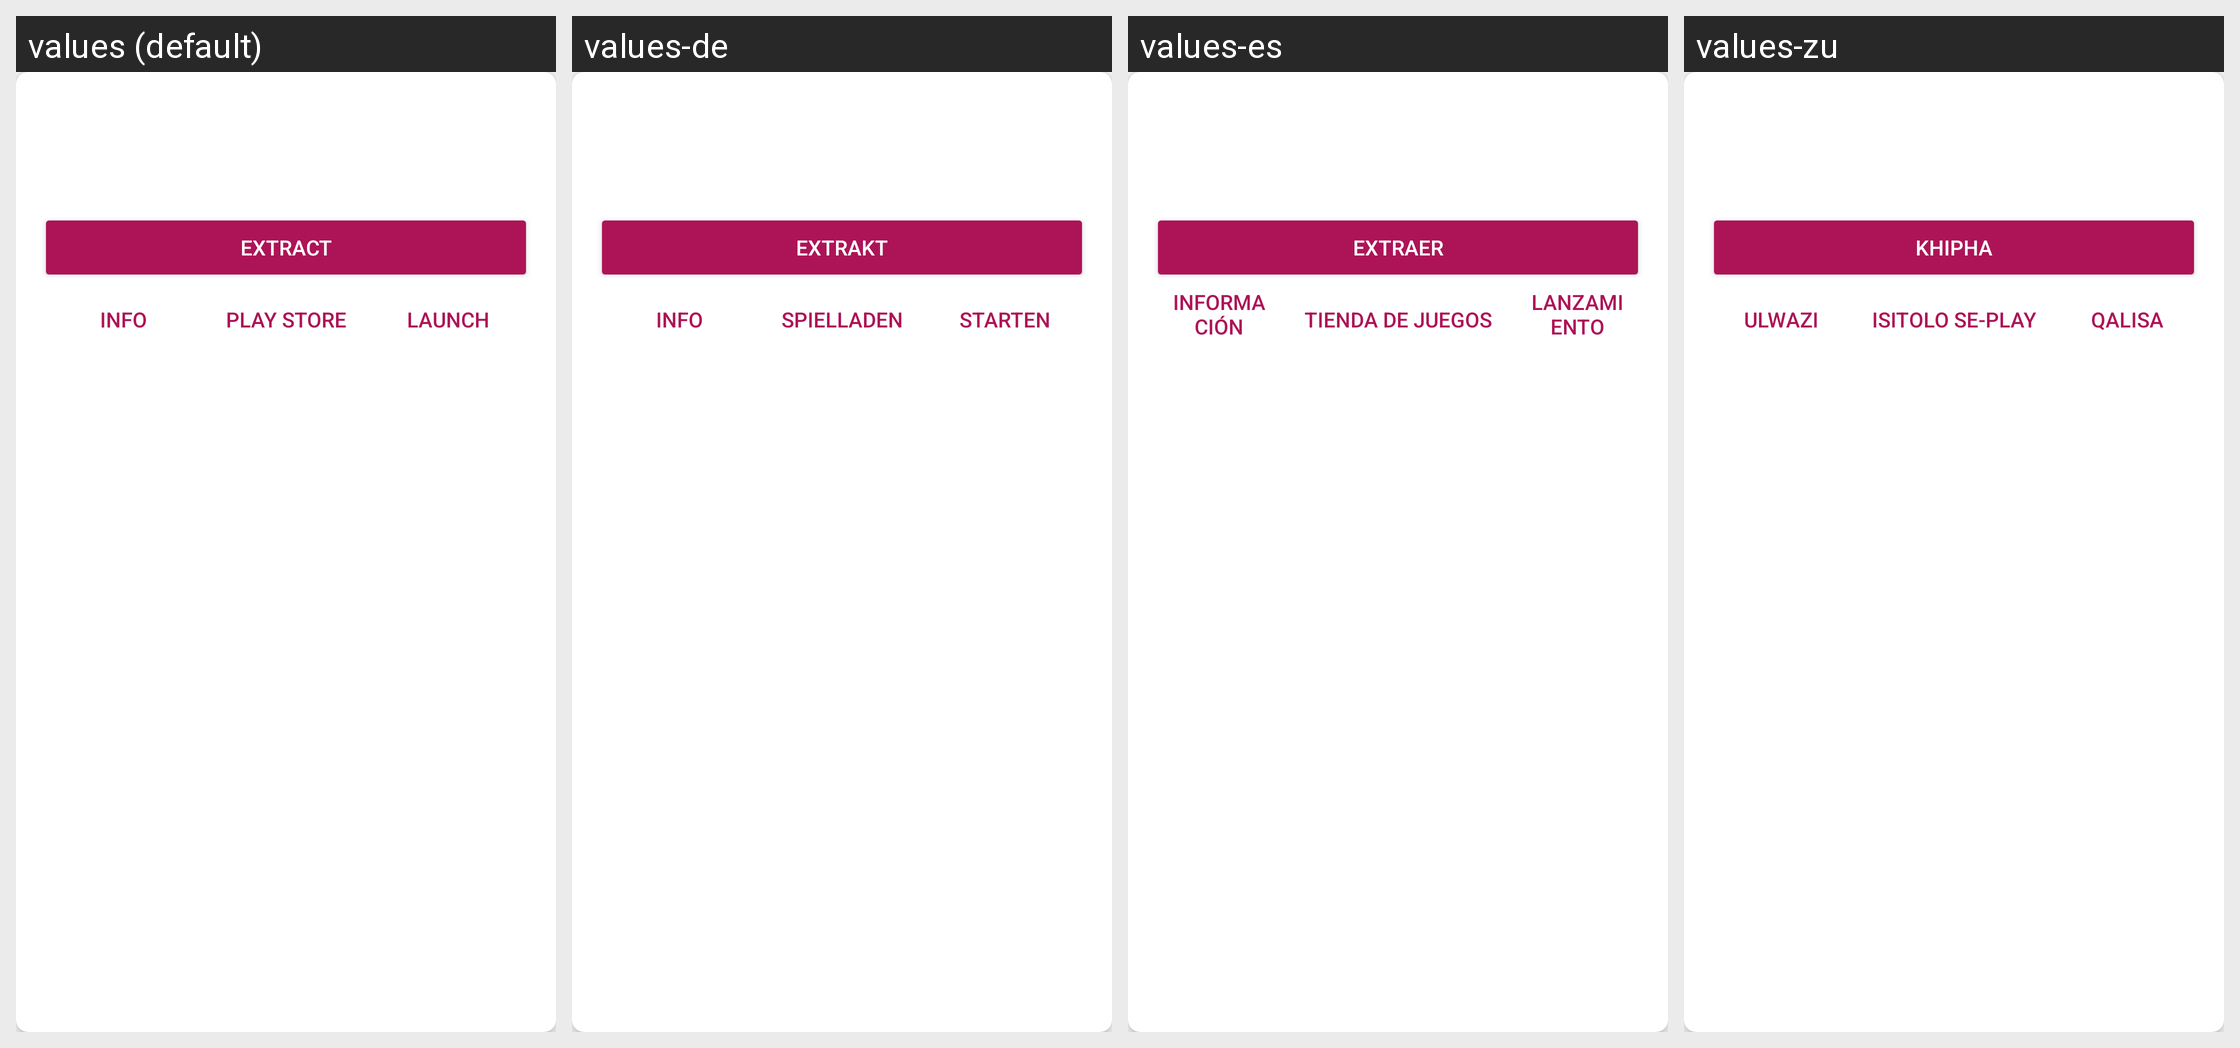

The Android screen above is rendered under several locales of the same app. Produce the string resources it draws, with the default and per-locale values.
Android screen res/layout/single_app_layout.xml rendered under 4 locales, left to right: values (default), values-de, values-es, values-zu. Device: Nexus 5 (rendered at 1080×1920; each locale shown at half size, 540×960, under a caption strip naming it); theme AppTheme.
Other locales in the repository, not shown: values-ar, values-fr, values-hi, values-in-rID, values-it, values-ja, values-pt.
Strings drawn on this screen, with the default value and each locale's value (text and hints the layout hard-codes, and strings that could not be matched under every locale, appear in the picture but are not listed):

extract
  values: Extract
  values-de: Extrakt
  values-es: Extraer
  values-zu: Khipha

play_store
  values: Play Store
  values-de: Spielladen
  values-es: Tienda de juegos
  values-zu: Isitolo se-Play

launch
  values: Launch
  values-de: Starten
  values-es: Lanzamiento
  values-zu: Qalisa

info
  values: Info
  values-de: Info
  values-es: Información
  values-zu: Ulwazi
